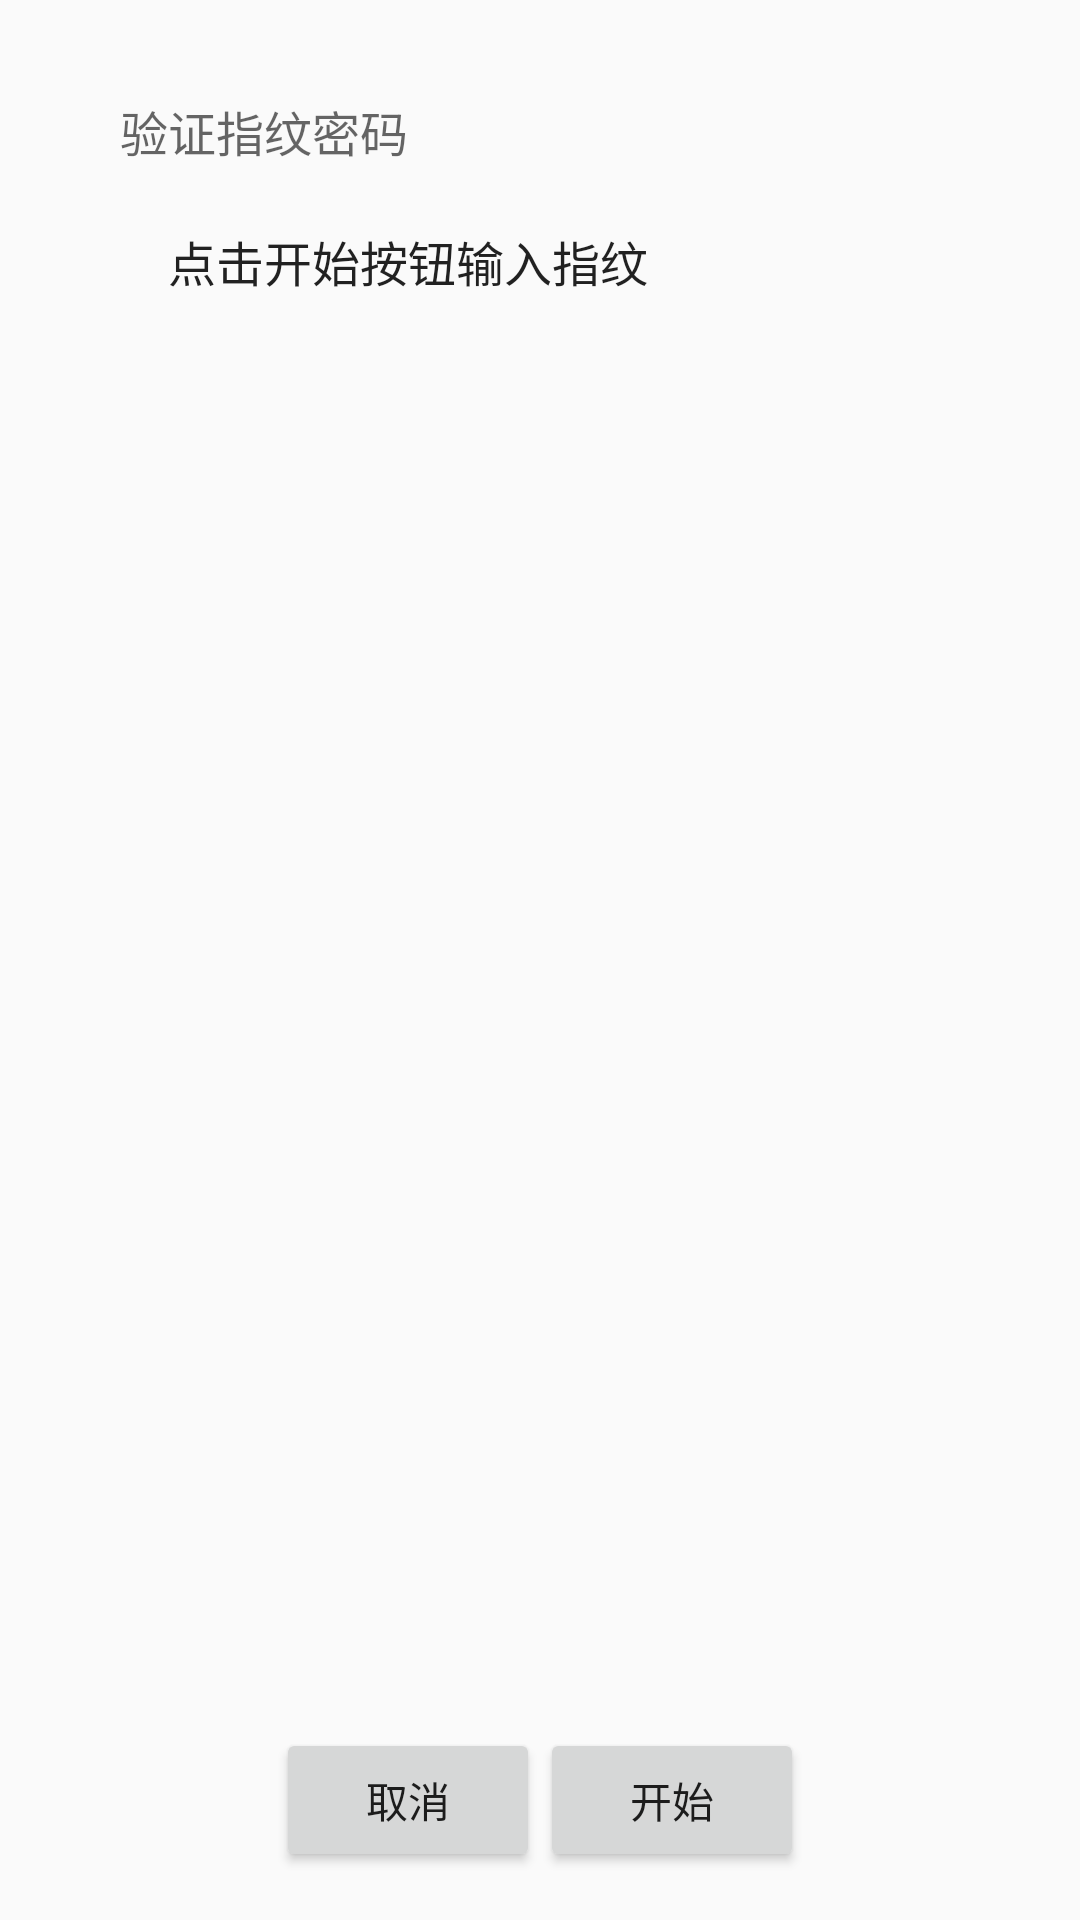

Produce the Android XML layout that renders to this screen, including the resource entries it uses.
<!-- AndroidManifest.xml: application theme AppTheme -->
<!-- res/layout/finger_activity.xml -->
<?xml version="1.0" encoding="utf-8"?>
<RelativeLayout xmlns:android="http://schemas.android.com/apk/res/android"
    xmlns:tools="http://schemas.android.com/tools"
    android:layout_width="match_parent"
    android:layout_height="match_parent"
    android:paddingBottom="@dimen/activity_vertical_margin"
    android:paddingLeft="@dimen/activity_horizontal_margin"
    android:paddingRight="@dimen/activity_horizontal_margin"
    android:paddingTop="@dimen/activity_vertical_margin"
    tools:context=".security.finger.FingerPrintActivity">

    <RelativeLayout xmlns:android="http://schemas.android.com/apk/res/android"
        android:id="@+id/fingerprint_container"
        android:layout_width="match_parent"
        android:layout_height="match_parent"
        android:paddingBottom="8dp"
        android:paddingStart="24dp"
        android:paddingEnd="24dp"
        android:paddingTop="16dp">

        <TextView
            android:id="@+id/fingerprint_description"
            android:layout_width="wrap_content"
            android:layout_height="wrap_content"
            android:layout_alignParentLeft="true"
            android:layout_alignParentTop="true"
            android:text="@string/fingerprint_description"
            android:textAppearance="@android:style/TextAppearance"
            android:textColor="?android:attr/textColorSecondary"/>


        <ImageView
            android:id="@+id/fingerprint_icon"
            android:layout_width="wrap_content"
            android:layout_height="wrap_content"
            android:layout_alignParentLeft="true"
            android:layout_below="@+id/fingerprint_description"
            android:layout_marginTop="20dp"
            android:src="@mipmap/ic_fp_40px" />

        <TextView
            android:id="@+id/fingerprint_status"
            style="@android:style/TextAppearance"
            android:layout_width="wrap_content"
            android:layout_height="wrap_content"

            android:layout_alignTop="@+id/fingerprint_icon"
            android:layout_marginLeft="16dp"
            android:layout_toRightOf="@+id/fingerprint_icon"
            android:gravity="center_vertical"
            android:text="@string/fingerprint_hint"
            android:textColor="@color/ampm_text_color" />
    </RelativeLayout>

    <LinearLayout
        android:id="@+id/buttonPanel"
        android:layout_width="match_parent"
        android:layout_height="wrap_content"
        android:gravity="center_horizontal"
        android:layout_alignParentBottom="true">

        <Button
            android:id="@+id/cancel_button"
            android:text="@string/cancel_btn"
            android:layout_width="wrap_content"
            android:layout_height="wrap_content"/>

        <Button
            android:id="@+id/start_button"
            android:text="@string/start_btn"
            android:layout_width="wrap_content"
            android:layout_height="wrap_content"/>

    </LinearLayout>

</RelativeLayout>
<!-- resources referenced by this layout -->
<resources>
  <dimen name="activity_horizontal_margin">16dp</dimen>
  <dimen name="activity_vertical_margin">16dp</dimen>
  <string name="cancel_btn">取消</string>
  <string name="fingerprint_description">验证指纹密码</string>
  <string name="fingerprint_hint">点击开始按钮输入指纹</string>
  <string name="start_btn">开始</string>
  <style name="AppTheme" parent="Base.AppTheme" />
  <style name="Base.AppTheme" parent="Theme.AppCompat.Light.NoActionBar">
          <item name="android:popupBackground">#0F213F</item>
          <item name="android:disabledAlpha">0.5</item>
  
          
          <item name="colorPrimary">@color/colorPrimary</item>
          <item name="colorPrimaryDark">@color/colorPrimaryDark</item>
          <item name="colorAccent">@color/colorAccent</item>
      </style>
  <color name="colorPrimary">#455A64</color>
  <color name="colorPrimaryDark">#263238</color>
  <color name="colorAccent">#FFAB00</color>
</resources>
